Run: headless pygame with SDL's dummy video driver; simulated clock (each Clock.tick advances the game by its frame time, no real sleeping); random seed 0; keys injected as events and as key.get_pressed() state; no mouse input.
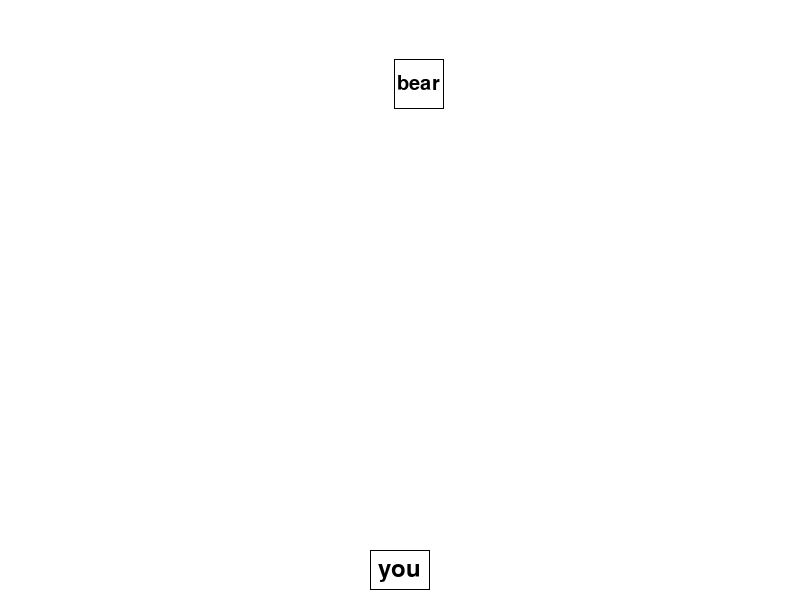
Frame 1 of 4 · flips 1–60 · no input
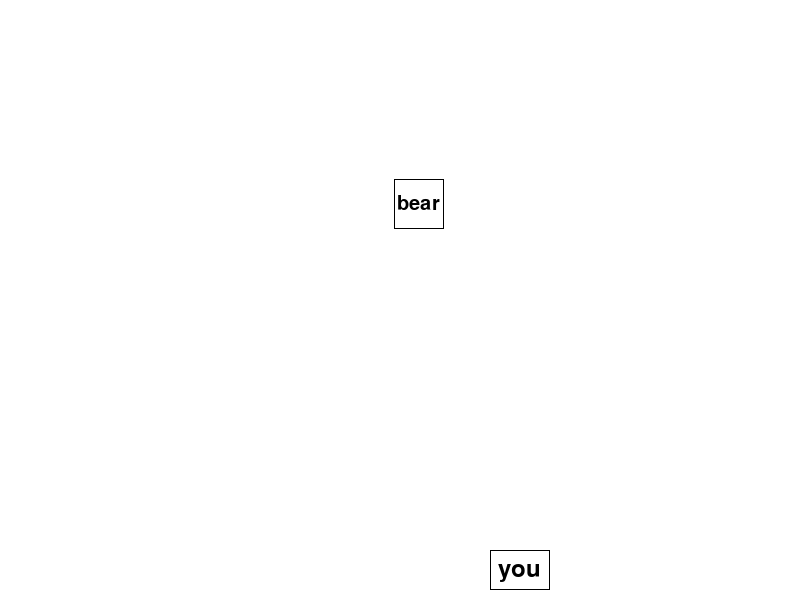
Frame 2 of 4 · flips 61–180 · tapped SPACE, RETURN · held RIGHT (→), D
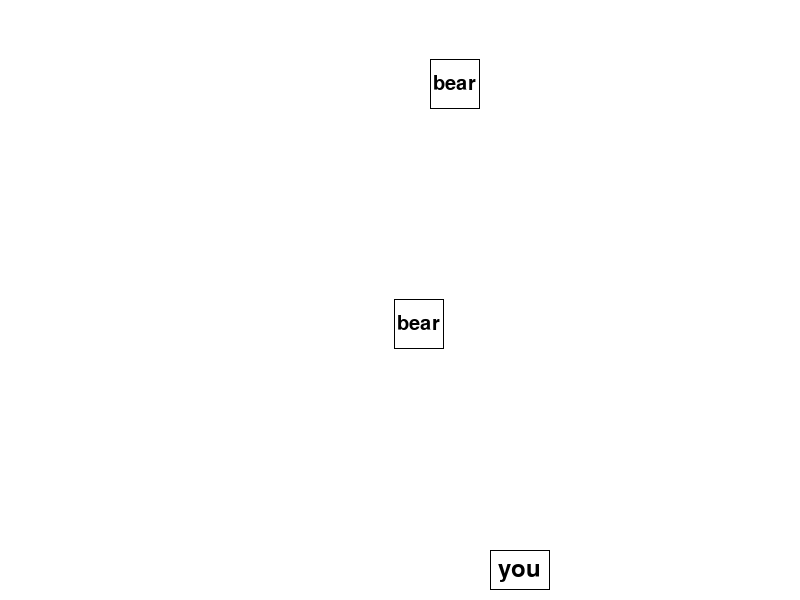
Frame 3 of 4 · flips 181–300 · held DOWN (↓), S
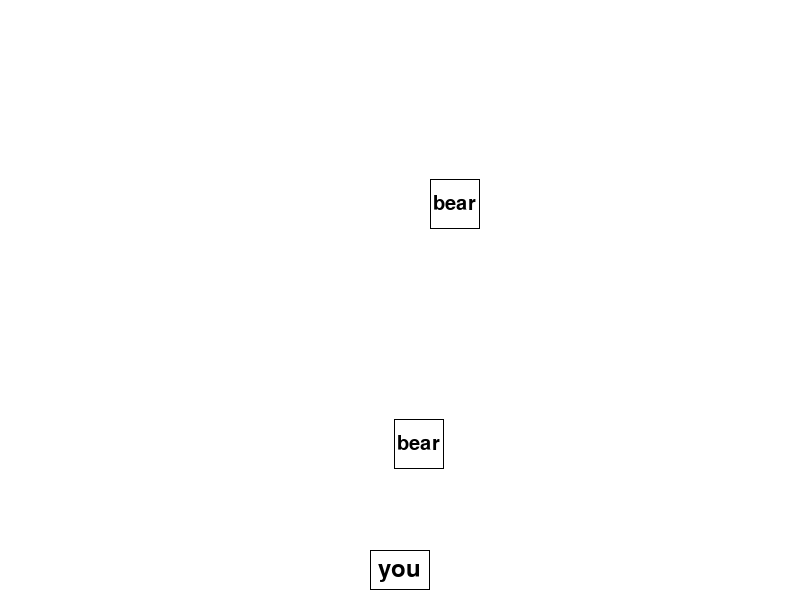
Frame 4 of 4 · flips 301–420 · held LEFT (←), A, UP (↑), W

The pygame program that drew these frames:

import pygame, time
from random import randint

def delete_bear():
    global bears, player, score
    if bears[0].y < 510:
        if player.x <= bears[0].x + 25 <= player.x + 60:
            score += 1
            bears = bears[1:]
    elif bears[0].y > 590:
        bears = bears[1:]



class Bear:
    def __init__(self, screen, x):
        self.screen = screen
        self.x = x
        self.y = 0
        self.size = 50
        self.text = 'bear'

        self.bear_surf = pygame.Surface((self.size, self.size))
        self.bear_txt = pygame.font.SysFont('TimesNewRoman', 30).render(self.text, True, 'black')


        self.bear_rect = pygame.Rect(self.x, self.y, self.size, self.size)

    def running(self):
        self.bear_surf.fill('black')
        pygame.draw.rect(self.bear_surf, 'white', (1, 1, 48, 48))
        self.bear_surf.blit(self.bear_txt, [
            self.bear_rect.width / 2 - self.bear_txt.get_rect().width / 2,
            self.bear_rect.height / 2 - self.bear_txt.get_rect().height / 2
        ])


        self.screen.blit(self.bear_surf, (self.x, self.y, self.size, self.size))
        self.y += 1

        if self.y >= 500:
            delete_bear()


class Player:
    def __init__(self, screen):
        self.x = 370
        self.y = 550
        self.width = 60
        self.height = 40
        self.text = 'you'
        self.screen = screen

        self.player_surf = pygame.Surface((self.width, self.height))
        self.player_text = pygame.font.SysFont('TimesNewRoman', 35).render(self.text, True, 'black')


        self.player_rect = pygame.Rect(self.x, self.y, self.width, self.height)

    def move(self, x):
        if 0 <= self.x + x <= 740:
            self.x += x

        self.player_surf.fill('black')
        pygame.draw.rect(self.player_surf, 'white', (1, 1, self.width - 2, self.height - 2))
        self.player_surf.blit(self.player_text, [
            self.player_rect.width / 2 - self.player_text.get_rect().width / 2,
            self.player_rect.height / 2 - self.player_text.get_rect().height / 2
        ])


        self.screen.blit(self.player_surf, (self.x, self.y, self.width, self.height))

def main():
    global bears, player, score
    pygame.init()

    display = pygame.display.set_mode((800, 600))
    timer = time.time()

    bears = [Bear(display, randint(0, 751))]
    player = Player(display)
    clock = pygame.time.Clock()

    score = 0
    x = 0
    count = 0
    while True:
        display.fill('white')

        for event in pygame.event.get():
            if event.type == pygame.QUIT:
                pygame.quit()
            elif event.type == pygame.KEYDOWN:
                if event.key == pygame.K_LEFT:
                    x = -1
                elif event.key == pygame.K_RIGHT:
                    x = 1
            elif event.type == pygame.KEYUP:
                if event.key in [pygame.K_LEFT, pygame.K_RIGHT]:
                    x = 0


        if int(time.time()) - int(timer) >= 100:
            print(score)
            print(int(time.time()) - int(timer))
            pygame.quit()

        player.move(x)
        for bear in bears:
            bear.running()

        clock.tick(120)
        pygame.display.flip()
        count += 1

        if count == 240:
            bears.append(Bear(display, randint(0, 751)))
            count = 0


if __name__ == '__main__':
    main()
